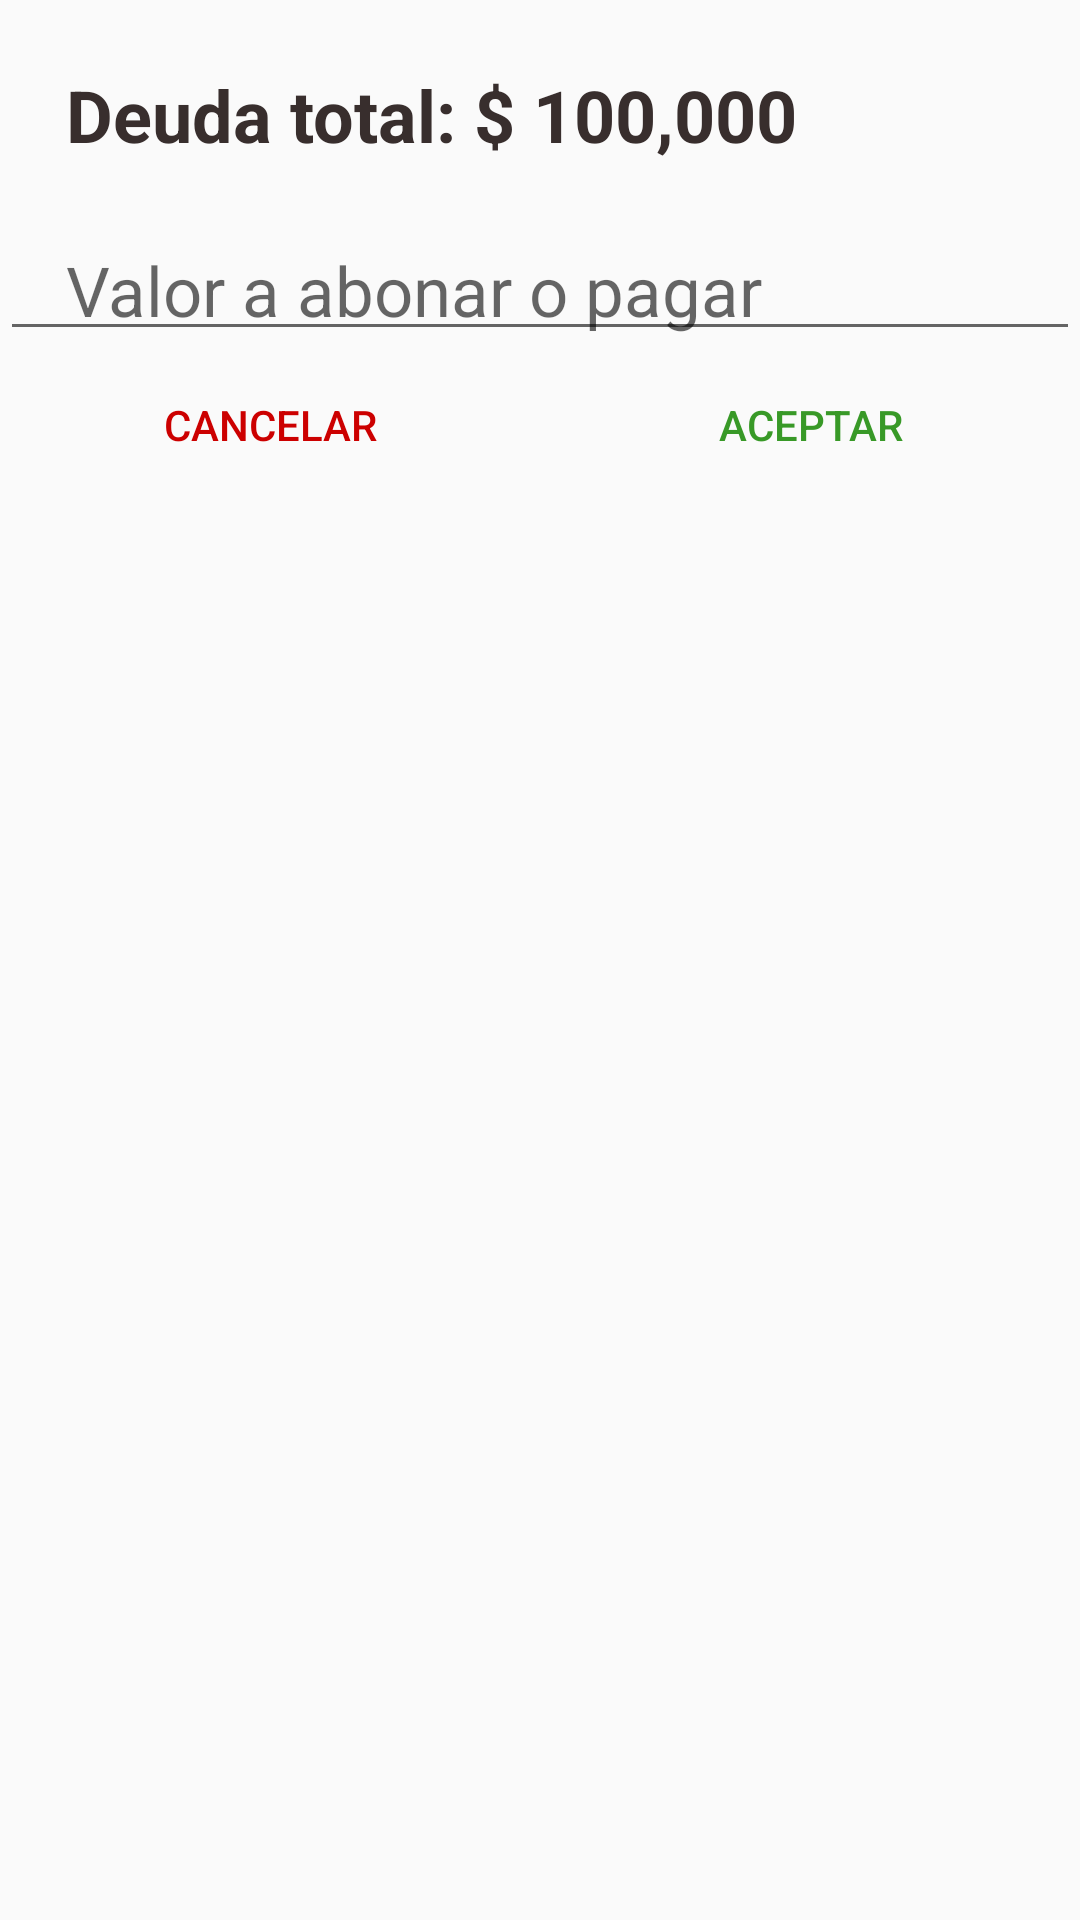

Produce the Android XML layout that renders to this screen, including the resource entries it uses.
<!-- AndroidManifest.xml: application theme AppTheme -->
<!-- res/layout/abonar_dialog.xml -->
<?xml version="1.0" encoding="utf-8"?>
<LinearLayout xmlns:android="http://schemas.android.com/apk/res/android"
    android:layout_width="match_parent"
    android:layout_height="wrap_content"
    android:layout_gravity="center"
    android:orientation="vertical">

    <TextView
        android:id="@+id/textViewValorDeuda"
        android:layout_width="match_parent"
        android:layout_height="wrap_content"
        android:padding="22dp"

        android:text="Deuda total: $ 100,000"
        android:textColor="@color/itemTextColor"
        android:textSize="24sp"
        android:textStyle="bold" />

    <EditText
        android:id="@+id/editTextValorAbonado"
        android:layout_width="match_parent"
        android:layout_height="wrap_content"
        android:ems="10"
        android:hint="Valor a abonar o pagar"
        android:importantForAutofill="no"
        android:inputType="number"
        android:padding="5dp"
        android:paddingStart="22dp"
        android:paddingEnd="22dp"
        android:textSize="23sp" />

    <LinearLayout
        android:layout_width="match_parent"
        android:layout_height="wrap_content"
        android:orientation="horizontal">

        <Button
            android:id="@+id/buttonCancelar_Abonar"
            android:layout_width="wrap_content"
            android:layout_height="wrap_content"
            android:layout_weight="1"
            android:background="@android:color/transparent"
            android:paddingTop="15dp"
            android:paddingBottom="15dp"
            android:text="Cancelar"
            android:textColor="@android:color/holo_red_dark" />

        <Button
            android:id="@+id/buttonAceptar_Abonar"
            android:layout_width="wrap_content"
            android:layout_height="wrap_content"
            android:layout_weight="1"
            android:background="@android:color/transparent"
            android:paddingTop="15dp"
            android:paddingBottom="15dp"
            android:text="Aceptar"
            android:textColor="@color/colorAccent" />
    </LinearLayout>

</LinearLayout>
<!-- resources referenced by this layout -->
<resources>
  <color name="colorAccent">#F22D941B</color>
  <color name="itemTextColor">#382E2D</color>
  <style name="AppTheme" parent="Theme.AppCompat.Light.DarkActionBar">
          
          <item name="colorPrimary">@color/colorPrimary</item>
          <item name="colorPrimaryDark">@color/colorPrimaryDark</item>
          <item name="colorAccent">@color/colorAccent</item>
          <item name="android:windowIsFloating">false</item>
      </style>
  <color name="colorPrimary">#0F7E07</color>
  <color name="colorPrimaryDark">#0F7E07</color>
</resources>
